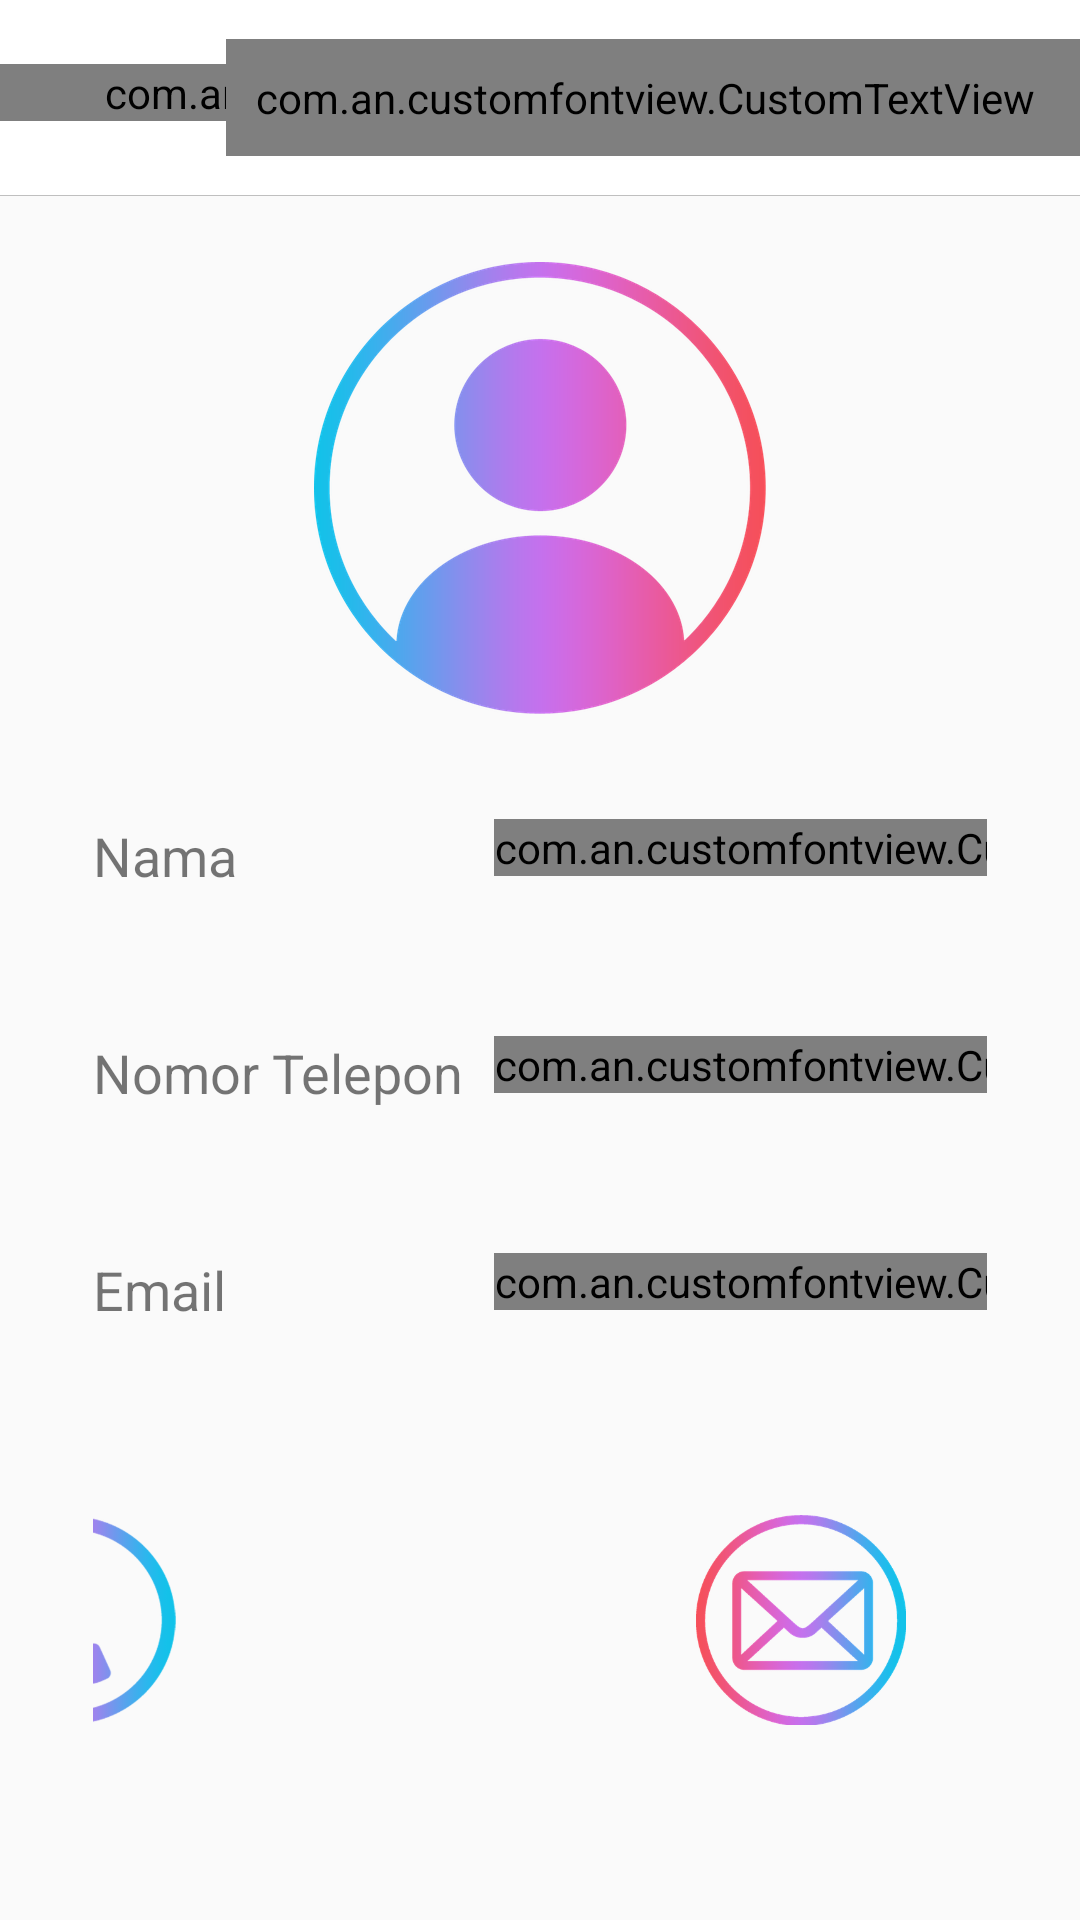

Produce the Android XML layout that renders to this screen, including the resource entries it uses.
<!-- AndroidManifest.xml: application theme Theme.AppCompat.Light.NoActionBar -->
<!-- res/layout/activity_tambah_kontak.xml -->
<?xml version="1.0" encoding="utf-8"?>
<androidx.coordinatorlayout.widget.CoordinatorLayout xmlns:android="http://schemas.android.com/apk/res/android"
    xmlns:app="http://schemas.android.com/apk/res-auto"
    xmlns:tools="http://schemas.android.com/tools"
    android:layout_width="match_parent"
    android:layout_height="match_parent"
    tools:context=".ui.activity.TambahKontak">

    <include layout="@layout/view_toolbar"/>


    <LinearLayout
        android:layout_width="match_parent"
        android:layout_height="wrap_content"
        android:orientation="vertical"
        android:paddingBottom="@dimen/margin_large"
        android:paddingLeft="@dimen/margin_large"
        android:paddingRight="@dimen/margin_large"
        android:paddingTop="@dimen/margin_xxlarge"
        app:layout_behavior="com.google.android.material.appbar.AppBarLayout$ScrollingViewBehavior">

        <ImageView
            android:id="@+id/gambar"
            android:src="@drawable/user_icon"
            android:layout_width="wrap_content"
            android:layout_height="wrap_content"
            android:layout_gravity="center"/>

        <TableLayout
            android:layout_width="match_parent"
            android:layout_height="wrap_content"
            android:layout_marginBottom="16dp"
            android:layout_marginLeft="16dp"
            android:layout_marginRight="16dp">

            <TableRow
                android:layout_width="match_parent"
                android:layout_height="wrap_content"
                android:layout_marginBottom="8dp">

                <TextView
                    android:id="@+id/textView"
                    android:layout_width="wrap_content"
                    android:layout_height="wrap_content"
                    android:text="Nama"
                    android:textSize="18sp"
                    android:layout_marginTop="@dimen/margin_xxxxlarge"
                    android:layout_marginBottom="@dimen/margin_small"/>

                <com.an.customfontview.CustomEditText
                    android:id="@+id/editNama"
                    android:layout_width="match_parent"
                    android:layout_height="wrap_content"
                    android:layout_marginLeft="10dp"
                    android:layout_marginTop="@dimen/margin_xxxxlarge"
                    android:layout_marginBottom="@dimen/margin_small"
                    android:background="@android:color/transparent"
                    android:hint="Nama Kontak"
                    android:inputType="textCapSentences|textMultiLine"
                    android:singleLine="false"
                    android:textColor="@color/edit_title"
                    android:textSize="18sp" />


            </TableRow>

            <TableRow
                android:layout_width="match_parent"
                android:layout_height="wrap_content"
                android:layout_marginBottom="8dp">

                <TextView
                    android:id="@+id/txtNoTelp"
                    android:layout_width="wrap_content"
                    android:layout_height="wrap_content"
                    android:text="Nomor Telepon"
                    android:textSize="18sp"
                    android:layout_marginTop="@dimen/margin_xxxxlarge"
                    android:layout_marginBottom="@dimen/margin_small"/>

                <com.an.customfontview.CustomEditText
                    android:id="@+id/editNoTelp"
                    android:layout_width="match_parent"
                    android:layout_height="wrap_content"
                    android:layout_marginLeft="10dp"
                    android:layout_marginTop="@dimen/margin_xxxxlarge"
                    android:layout_marginBottom="@dimen/margin_small"
                    android:background="@android:color/transparent"
                    android:hint="Nomor Telepon"
                    android:inputType="textCapSentences|textMultiLine"
                    android:singleLine="false"
                    android:textColor="@color/edit_title"
                    android:textSize="18sp" />

            </TableRow>

            <TableRow
                android:layout_width="match_parent"
                android:layout_height="wrap_content"
                android:layout_marginBottom="8dp">

                <TextView
                    android:id="@+id/txtEmail"
                    android:layout_width="wrap_content"
                    android:layout_height="wrap_content"
                    android:text="Email"
                    android:textSize="18sp"
                    android:layout_marginTop="@dimen/margin_xxxxlarge"
                    android:layout_marginBottom="@dimen/margin_small"/>

                <com.an.customfontview.CustomEditText
                    android:id="@+id/editEmail"
                    android:layout_width="match_parent"
                    android:layout_height="wrap_content"
                    android:layout_marginLeft="10dp"
                    android:layout_marginTop="@dimen/margin_xxxxlarge"
                    android:layout_marginBottom="@dimen/margin_small"
                    android:background="@android:color/transparent"
                    android:hint="Alamat Email"
                    android:inputType="textCapSentences|textMultiLine"
                    android:singleLine="false"
                    android:textColor="@color/edit_title"
                    android:textSize="18sp" />

            </TableRow>
            <TableRow
                android:layout_width="match_parent"
                android:layout_height="wrap_content"
                android:layout_marginTop="50dp"
                android:layout_marginBottom="8dp"
                android:gravity="center_horizontal">

                <ImageView
                    android:id="@+id/btnPhone"
                    android:src="@drawable/phone"
                    android:layout_width="70dp"
                    android:layout_height="70dp"
                    android:layout_marginRight="50dp"
                    app:srcCompat="@drawable/phone"/>

                <ImageView
                    android:id="@+id/btnEmail"
                    android:src="@drawable/email"
                    android:layout_width="70dp"
                    android:layout_height="70dp"
                    android:layout_marginLeft="50dp"
                    app:srcCompat="@drawable/email" />

            </TableRow>
        </TableLayout>


    </LinearLayout>

</androidx.coordinatorlayout.widget.CoordinatorLayout>
<!-- res/layout/view_toolbar.xml (included above) -->
<?xml version="1.0" encoding="utf-8"?>
<com.google.android.material.appbar.AppBarLayout xmlns:android="http://schemas.android.com/apk/res/android"
    xmlns:app="http://schemas.android.com/apk/res-auto"
    android:id="@+id/appBar"
    android:layout_width="match_parent"
    android:layout_height="wrap_content"
    android:background="@android:color/white"
    android:fitsSystemWindows="true"
    android:theme="@style/ThemeOverlay.AppCompat.Dark.ActionBar">

    <com.google.android.material.appbar.CollapsingToolbarLayout
        android:id="@+id/collapsingToolbar"
        android:layout_width="match_parent"
        android:layout_height="match_parent"
        android:background="@android:color/white"
        android:backgroundTint="@android:color/white"
        android:fitsSystemWindows="true"
        app:contentScrim="?attr/colorPrimary"
        app:layout_scrollFlags="scroll|exitUntilCollapsed">


        <ImageView
            android:id="@+id/btn_close"
            android:layout_width="40dp"
            android:layout_height="40dp"
            android:layout_gravity="center_vertical|left"
            android:paddingBottom="@dimen/padding"
            android:paddingLeft="@dimen/padding_large"
            android:paddingRight="@dimen/padding"
            android:paddingTop="@dimen/padding"
            android:src="@drawable/btn_done" />


        <com.an.customfontview.CustomTextView
            android:id="@+id/title"
            android:layout_width="match_parent"
            android:layout_height="wrap_content"
            android:layout_gravity="center"
            android:layout_marginRight="@dimen/margin_large"
            android:layout_marginTop="-2dp"
            android:gravity="center"
            android:text="Tambah Kontak"
            android:textColor="@color/layout_title"
            android:textSize="@dimen/font_xlarge" />


        <com.an.customfontview.CustomTextView
            android:id="@+id/btn_done"
            android:layout_width="wrap_content"
            android:layout_height="wrap_content"
            android:layout_gravity="center_vertical|right"
            android:gravity="center_vertical|right"
            android:paddingBottom="@dimen/padding"
            android:paddingLeft="@dimen/padding"
            android:paddingRight="@dimen/margin_large"
            android:paddingTop="@dimen/padding"
            android:text="Selesai"
            android:textColor="@color/btn_done_color"
            android:textSize="@dimen/font_medium" />


        <View
            android:id="@+id/line"
            android:layout_width="match_parent"
            android:layout_height="0.3dp"
            android:layout_marginTop="@dimen/margin_xxxxxxxxlarge"
            android:background="@color/line" />


    </com.google.android.material.appbar.CollapsingToolbarLayout>
</com.google.android.material.appbar.AppBarLayout>
<!-- resources referenced by this layout -->
<resources>
  <color name="btn_done_color">#1a73e8</color>
  <color name="edit_title">#757575</color>
  <color name="layout_title">#212121</color>
  <color name="line">#40000000</color>
  <dimen name="font_medium">16sp</dimen>
  <dimen name="font_xlarge">22sp</dimen>
  <dimen name="margin_large">15dip</dimen>
  <dimen name="margin_small">5dip</dimen>
  <dimen name="margin_xxlarge">22dip</dimen>
  <dimen name="margin_xxxxlarge">35dip</dimen>
  <dimen name="margin_xxxxxxxxlarge">65dip</dimen>
  <dimen name="padding">10dip</dimen>
  <dimen name="padding_large">15dip</dimen>
  <!-- drawable btn_done: png bitmap (drawable-hdpi, 565 bytes) -->
  <!-- drawable email: png bitmap (drawable-hdpi, 22416 bytes) -->
  <!-- drawable phone: png bitmap (drawable-hdpi, 18003 bytes) -->
  <!-- drawable user_icon: png bitmap (drawable-hdpi, 24721 bytes) -->
</resources>
